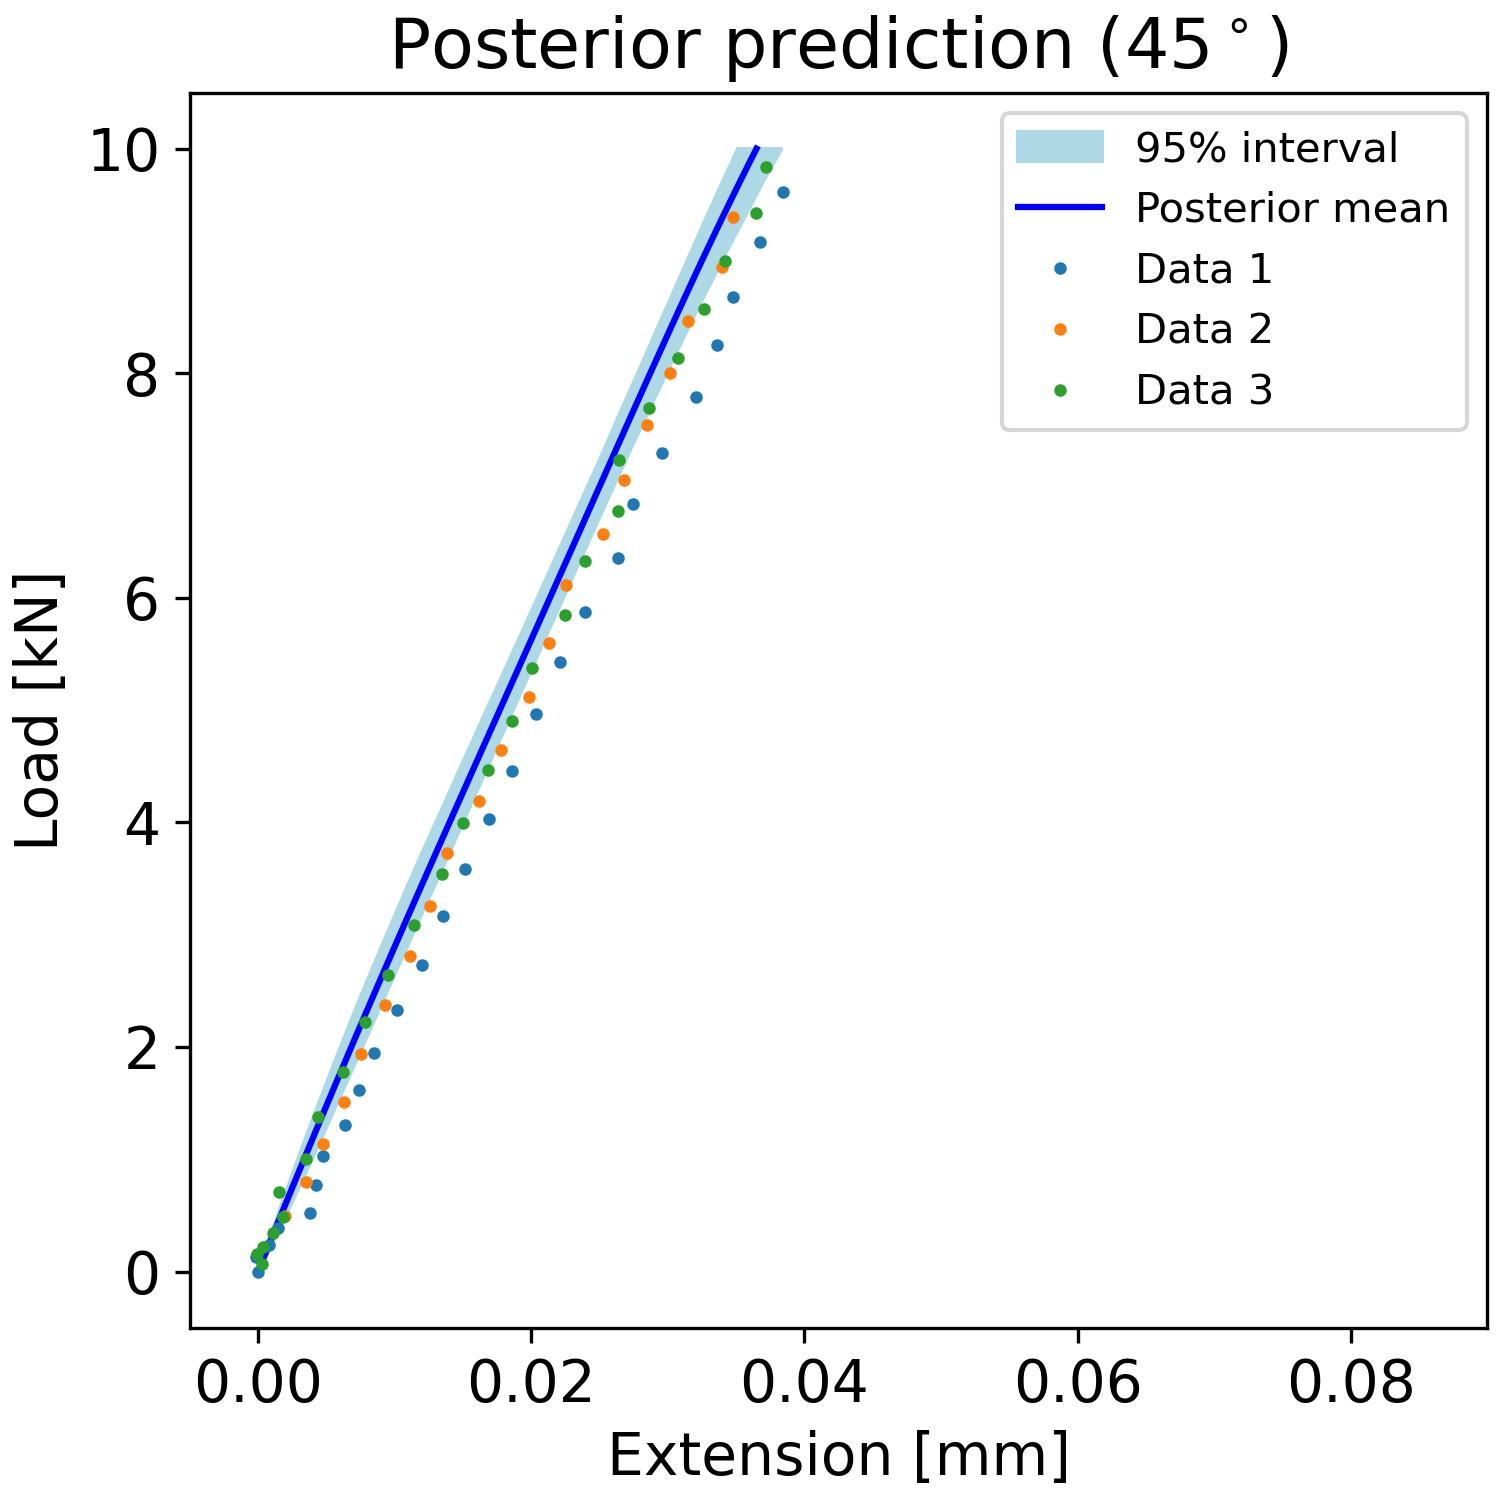

The table this chart was drawn from, first rows:
, samples_load, percentiles_post_l, percentiles_post_u, mean_prediction_post
0, 0.0, -2.4999083520847847e-05, 3.342913986468004e-05, 4.209222515833279e-06
1, 0.101, 0.000279, 0.0004145, 0.0003419
2, 0.202, 0.0005704, 0.000811, 0.0006803
3, 0.303, 0.0008548, 0.001202, 0.001019
4, 0.404, 0.001146, 0.001597, 0.001359
5, 0.5051, 0.001436, 0.00199, 0.001699
6, 0.6061, 0.001734, 0.00238, 0.002041
7, 0.7071, 0.002029, 0.002764, 0.002383
8, 0.8081, 0.002325, 0.003151, 0.002725
9, 0.9091, 0.002628, 0.003531, 0.003069
10, 1.01, 0.002933, 0.003911, 0.003413
11, 1.111, 0.003238, 0.004288, 0.003759
12, 1.212, 0.003544, 0.004661, 0.004104
13, 1.313, 0.003853, 0.005042, 0.004452
14, 1.414, 0.00417, 0.005409, 0.0048
15, 1.515, 0.004481, 0.005786, 0.005149
16, 1.616, 0.004805, 0.006155, 0.0055
17, 1.717, 0.005125, 0.006524, 0.00585
18, 1.818, 0.005442, 0.006904, 0.006203
19, 1.919, 0.005763, 0.007267, 0.006556
20, 2.02, 0.006086, 0.007648, 0.006911
21, 2.121, 0.006417, 0.008009, 0.007265
22, 2.222, 0.006742, 0.00838, 0.007622
23, 2.323, 0.007079, 0.008754, 0.007979
24, 2.424, 0.00741, 0.00912, 0.008337
25, 2.525, 0.00776, 0.009489, 0.008696
26, 2.626, 0.008106, 0.00986, 0.009056
27, 2.727, 0.00845, 0.01024, 0.009417
28, 2.828, 0.008801, 0.01062, 0.009779
29, 2.929, 0.009145, 0.01099, 0.01014
30, 3.03, 0.009503, 0.01135, 0.0105
31, 3.131, 0.009861, 0.01172, 0.01087
32, 3.232, 0.01021, 0.01209, 0.01123
33, 3.333, 0.01058, 0.01247, 0.0116
34, 3.434, 0.01093, 0.01284, 0.01197
35, 3.535, 0.01129, 0.01322, 0.01233
36, 3.636, 0.01165, 0.01359, 0.0127
37, 3.737, 0.01202, 0.01396, 0.01307
38, 3.838, 0.0124, 0.01434, 0.01344
39, 3.939, 0.01277, 0.01471, 0.01381
40, 4.04, 0.01315, 0.01508, 0.01418
41, 4.141, 0.01353, 0.01545, 0.01455
42, 4.242, 0.0139, 0.01581, 0.01492
43, 4.343, 0.01426, 0.01619, 0.01529
44, 4.444, 0.01463, 0.01656, 0.01566
45, 4.545, 0.01501, 0.01693, 0.01603
46, 4.646, 0.01538, 0.0173, 0.0164
47, 4.747, 0.01577, 0.01767, 0.01677
48, 4.848, 0.01613, 0.01804, 0.01714
49, 4.949, 0.01651, 0.01841, 0.01751
50, 5.051, 0.01688, 0.01878, 0.01789
51, 5.152, 0.01727, 0.01916, 0.01826
52, 5.253, 0.01765, 0.01953, 0.01863
53, 5.354, 0.01803, 0.01991, 0.019
54, 5.455, 0.01841, 0.02028, 0.01937
55, 5.556, 0.01878, 0.02064, 0.01974
56, 5.657, 0.01916, 0.02102, 0.02012
57, 5.758, 0.01954, 0.02139, 0.02049
58, 5.859, 0.01991, 0.02176, 0.02086
59, 5.96, 0.02029, 0.02213, 0.02123
... 40 more rows
